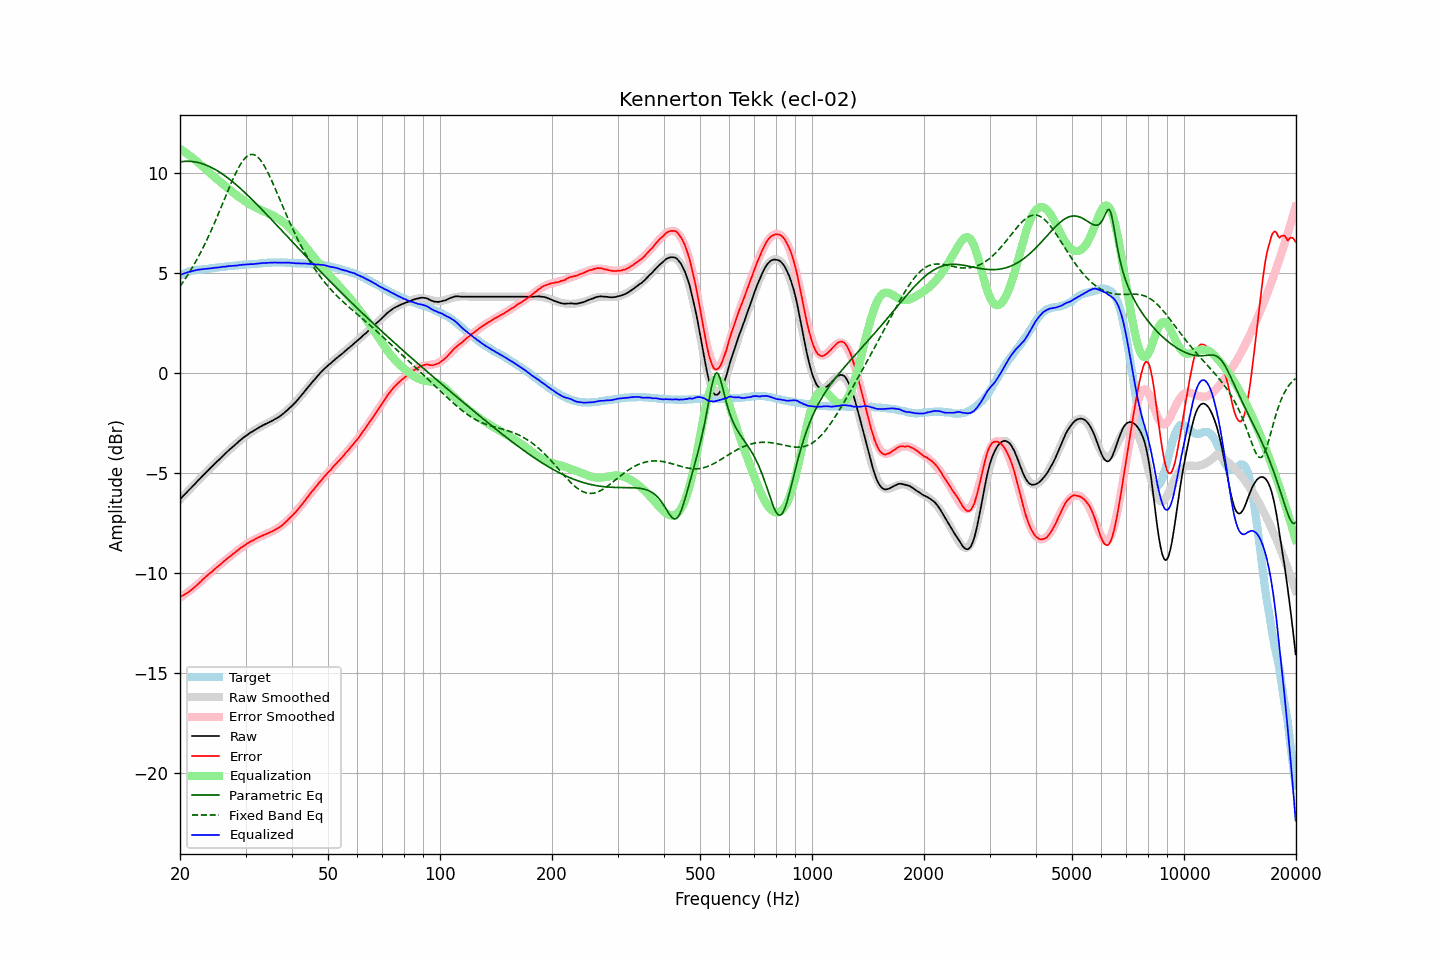

The file beside this chart, header and first rows:
frequency, raw, error, smoothed, error_smoothed, equalization, parametric_eq, fixed_band_eq, equalized_raw, equalized_smoothed, target
20.00, -6.31, -11.20, -6.32, -11.23, 11.23, 10.58, 4.34, 4.92, 4.91, 4.89
20.20, -6.23, -11.16, -6.23, -11.18, 11.18, 10.59, 4.45, 4.94, 4.95, 4.93
20.40, -6.14, -11.11, -6.15, -11.12, 11.12, 10.60, 4.57, 4.98, 4.97, 4.97
20.61, -6.06, -11.06, -6.06, -11.07, 11.07, 10.60, 4.69, 5.00, 5.00, 5.00
20.81, -5.98, -11.02, -5.98, -11.01, 11.01, 10.60, 4.81, 5.03, 5.03, 5.04
21.02, -5.89, -10.97, -5.89, -10.95, 10.95, 10.60, 4.94, 5.06, 5.05, 5.08
21.23, -5.81, -10.91, -5.81, -10.89, 10.89, 10.60, 5.07, 5.08, 5.08, 5.10
21.44, -5.73, -10.85, -5.73, -10.83, 10.83, 10.60, 5.20, 5.10, 5.10, 5.12
21.66, -5.64, -10.78, -5.64, -10.76, 10.76, 10.59, 5.33, 5.12, 5.12, 5.14
21.87, -5.56, -10.71, -5.56, -10.70, 10.70, 10.58, 5.47, 5.14, 5.14, 5.15
22.09, -5.48, -10.65, -5.48, -10.64, 10.64, 10.56, 5.62, 5.15, 5.16, 5.17
22.31, -5.39, -10.57, -5.40, -10.57, 10.57, 10.55, 5.76, 5.18, 5.17, 5.18
22.54, -5.31, -10.50, -5.31, -10.50, 10.50, 10.53, 5.91, 5.18, 5.18, 5.18
22.76, -5.23, -10.43, -5.23, -10.42, 10.42, 10.51, 6.07, 5.19, 5.19, 5.19
22.99, -5.14, -10.34, -5.15, -10.35, 10.35, 10.48, 6.23, 5.21, 5.20, 5.19
23.22, -5.06, -10.27, -5.07, -10.28, 10.28, 10.45, 6.39, 5.21, 5.21, 5.20
23.45, -4.98, -10.19, -4.98, -10.20, 10.20, 10.42, 6.55, 5.22, 5.22, 5.21
23.69, -4.90, -10.12, -4.90, -10.13, 10.13, 10.39, 6.72, 5.23, 5.23, 5.22
23.92, -4.82, -10.05, -4.82, -10.06, 10.06, 10.36, 6.90, 5.24, 5.24, 5.23
24.16, -4.74, -9.99, -4.74, -9.99, 9.99, 10.32, 7.07, 5.25, 5.25, 5.25
24.40, -4.66, -9.93, -4.66, -9.92, 9.92, 10.28, 7.25, 5.26, 5.26, 5.27
24.65, -4.58, -9.85, -4.58, -9.85, 9.85, 10.23, 7.43, 5.26, 5.27, 5.27
24.89, -4.50, -9.78, -4.50, -9.78, 9.78, 10.19, 7.62, 5.28, 5.28, 5.28
25.14, -4.42, -9.71, -4.42, -9.71, 9.71, 10.14, 7.81, 5.29, 5.29, 5.29
25.39, -4.35, -9.65, -4.35, -9.64, 9.64, 10.09, 8.00, 5.29, 5.30, 5.29
25.65, -4.27, -9.59, -4.27, -9.58, 9.58, 10.04, 8.19, 5.30, 5.31, 5.31
25.91, -4.19, -9.51, -4.19, -9.51, 9.51, 9.99, 8.39, 5.31, 5.32, 5.31
26.16, -4.11, -9.43, -4.12, -9.44, 9.44, 9.93, 8.58, 5.33, 5.33, 5.32
26.43, -4.04, -9.37, -4.04, -9.37, 9.37, 9.88, 8.78, 5.33, 5.33, 5.33
26.69, -3.96, -9.30, -3.96, -9.31, 9.31, 9.82, 8.97, 5.34, 5.34, 5.34
26.96, -3.88, -9.24, -3.89, -9.24, 9.24, 9.76, 9.16, 5.36, 5.35, 5.36
27.23, -3.81, -9.18, -3.82, -9.18, 9.18, 9.69, 9.35, 5.36, 5.36, 5.37
27.50, -3.74, -9.12, -3.74, -9.11, 9.11, 9.63, 9.54, 5.37, 5.37, 5.37
27.77, -3.67, -9.04, -3.67, -9.05, 9.05, 9.56, 9.72, 5.37, 5.38, 5.37
28.05, -3.60, -8.99, -3.60, -8.98, 8.98, 9.50, 9.90, 5.38, 5.39, 5.39
28.33, -3.53, -8.92, -3.53, -8.92, 8.92, 9.43, 10.06, 5.39, 5.39, 5.39
28.62, -3.46, -8.86, -3.46, -8.86, 8.86, 9.36, 10.22, 5.39, 5.40, 5.40
28.90, -3.38, -8.79, -3.39, -8.80, 8.80, 9.29, 10.37, 5.42, 5.41, 5.41
29.19, -3.32, -8.73, -3.32, -8.74, 8.74, 9.21, 10.50, 5.42, 5.42, 5.40
29.48, -3.25, -8.68, -3.26, -8.68, 8.68, 9.14, 10.62, 5.43, 5.42, 5.43
29.78, -3.19, -8.62, -3.20, -8.63, 8.63, 9.06, 10.72, 5.43, 5.43, 5.43
30.08, -3.13, -8.57, -3.14, -8.57, 8.57, 8.99, 10.81, 5.44, 5.43, 5.44
30.38, -3.07, -8.51, -3.08, -8.52, 8.52, 8.91, 10.87, 5.45, 5.44, 5.44
30.68, -3.02, -8.48, -3.02, -8.47, 8.47, 8.83, 10.92, 5.45, 5.45, 5.45
30.99, -2.96, -8.42, -2.97, -8.42, 8.42, 8.76, 10.95, 5.46, 5.45, 5.45
31.30, -2.92, -8.38, -2.92, -8.38, 8.38, 8.68, 10.95, 5.46, 5.46, 5.46
31.61, -2.87, -8.34, -2.87, -8.34, 8.34, 8.60, 10.93, 5.46, 5.47, 5.47
31.93, -2.82, -8.30, -2.82, -8.29, 8.29, 8.52, 10.90, 5.47, 5.48, 5.47
32.24, -2.77, -8.24, -2.77, -8.26, 8.26, 8.44, 10.84, 5.48, 5.48, 5.47
32.57, -2.72, -8.21, -2.73, -8.22, 8.22, 8.35, 10.77, 5.49, 5.49, 5.49
32.89, -2.68, -8.18, -2.68, -8.18, 8.18, 8.27, 10.67, 5.50, 5.50, 5.50
33.22, -2.63, -8.14, -2.64, -8.14, 8.14, 8.19, 10.56, 5.51, 5.50, 5.50
33.55, -2.59, -8.10, -2.60, -8.11, 8.11, 8.10, 10.44, 5.51, 5.51, 5.51
33.89, -2.55, -8.07, -2.56, -8.07, 8.07, 8.02, 10.30, 5.52, 5.51, 5.52
34.23, -2.51, -8.04, -2.52, -8.04, 8.04, 7.94, 10.15, 5.52, 5.52, 5.52
34.57, -2.47, -8.00, -2.48, -8.00, 8.00, 7.85, 9.99, 5.53, 5.53, 5.53
34.92, -2.43, -7.96, -2.43, -7.96, 7.96, 7.77, 9.82, 5.53, 5.53, 5.53
35.27, -2.39, -7.93, -2.39, -7.93, 7.93, 7.68, 9.64, 5.53, 5.53, 5.53
35.62, -2.35, -7.89, -2.35, -7.89, 7.89, 7.60, 9.46, 5.53, 5.54, 5.54
35.97, -2.30, -7.84, -2.30, -7.84, 7.84, 7.51, 9.28, 5.54, 5.54, 5.53
... 635 more rows
